The GitHub repository PoojaManyam/ICIQ-ACy4zbkF contains a labelled image folder "ICIQ-ACy4zbkF" with 4 categories: headphones, laptop, phone, USB cables. Examples follow, each with its label.

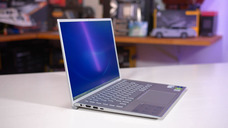
Label: laptop

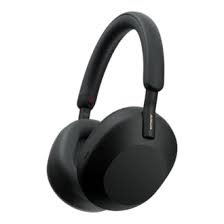
Label: headphones

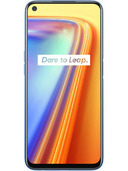
Label: phone

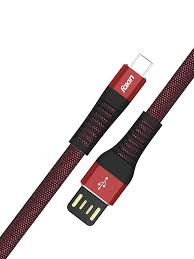
Label: USB cables

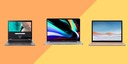
Label: laptop

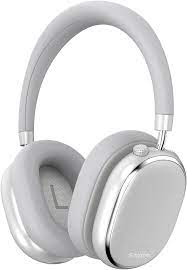
Label: headphones
